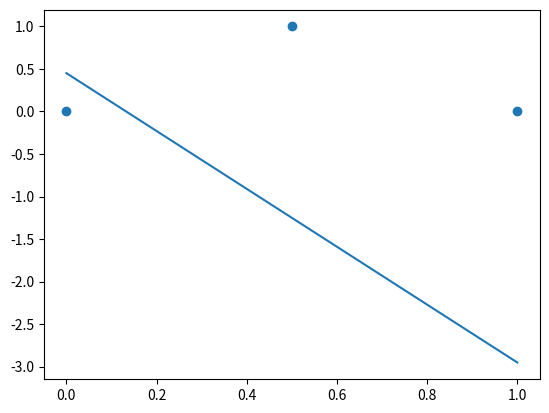

Source code (Python):
import numpy as np
import matplotlib.pyplot as plt

# ==== define the activation function ==== #
def softPlus(x):
    return np.log(1 + np.exp(x))

# ==== initialize weights and biases ==== #
b3 = 0
w3 = 0.13
w4 = 0.63
w1 = 2.74
w2 = -1.13
b1 = 0
b2 = 0
# w1 = round(np.random.randn(),2)
# w2 = round(np.random.randn(),2)
# w3 = round(np.random.randn(),2)
# w4 = round(np.random.randn(),2)
# print('initial: w3=',w3)

# ==== define training data ==== #
input = [0, 0.5, 1]
observed = [0, 1, 0]

# ==== define testing data ==== #
input_testing = np.linspace(0,1,5)

# ==== define the paramaters for the gradiant descent ==== #
max_iteration = 1000
learning_rate = 0.1
difference_threshold = 1e-6
absolute_threshold = 0.002
step_size_b3 = []
step_size_w3 = []
step_size_w4 = []
step_size_b1 = []
step_size_b2 = []
step_size_w1 = []
step_size_w2 = []
b3_iteration = 0
w3_iteration = 0
w4_iteration = 0
b1_iteration = 0
b2_iteration = 0
w1_iteration = 0
w2_iteration = 0


# +++++++++++++++ Define functions for the Forward propagation +++++++++++++++ #

# ==== define the function to calculate an array of x-axis value ==== #
def calculate_x(input,w,b):
    return [w * i + b for i in input]

# ==== define the function to calculate an array of y-axis value ==== #
def calculate_y(x):
    return [softPlus(x_axis) for x_axis in x]

# ==== define the function with two nodes in one layer ==== #
def blackbox(input, w1,w2,w3,w4,b1,b2,b3):
    x1 = calculate_x(input,w1,b1)
    x2 = calculate_x(input,w2,b2)
    y1 = calculate_y(x1)
    y2 = calculate_y(x2)
    output = [round((y1[i] * w3 + y2[i] * w4 + b3),2) for i in range(len(input))]
    
    return output,y1,y2,x1,x2

# +++++++++++++++ Define functions for the Backword propagation +++++++++++++++ #

# ==== define the function to calculate step size and new value for the gradiant descent ==== #
def gradiant_descent_value(derivative, learning_rate, value):
    step_size = derivative * learning_rate
    value -= step_size
    value = round(value,3)
    # print('step_size=',step_size)
    
    return value,step_size

# ==== check if the change in step size is below the difference_threshold ==== #
def criteria(iteration,step_size, val_string):
    if iteration > 0 and iteration < max_iteration and np.abs(step_size[-1] - step_size[-2]) < difference_threshold:
        if np.abs(step_size[-1]) < absolute_threshold:
            print(val_string,"Converged after", iteration, "iterations")
            iteration = max_iteration + 10
    else:
        if val_string != 'b3':
            iteration += 1
    return iteration

# ==== calculate deritive (gradient) ==== #
def calc_derivative(predicted,y1,y2,w3,w4,x1,x2,input_1_0):
    if y1 is not None:
        derivative = [-2 * (observed[i] - predicted[i]) * y1[i] for i in range(len(input))]
    elif y2 is not None:
        derivative = [-2 * (observed[i] - predicted[i]) * y2[i] for i in range(len(input))]
    else: 
        derivative = [-2 * (observed[i] - predicted[i]) for i in range(len(input))]
    if w3 is not None:
        if input_1_0 == 1:
            derivative = [-2 * (observed[i] - predicted[i]) * w3 * np.exp(x1[i]) * np.reciprocal(1 + np.exp(x1[i])) * input[i] for i in range(len(input))]
        else:
            derivative = [-2 * (observed[i] - predicted[i]) * w3 * np.exp(x1[i]) * np.reciprocal(1 + np.exp(x1[i])) for i in range(len(input))]
    if w4 is not None:
        if input_1_0 == 1:
            derivative = [-2 * (observed[i] - predicted[i]) * w4 * np.exp(x2[i]) * np.reciprocal(1 + np.exp(x2[i])) * input[i] for i in range(len(input))]
        else:
            derivative = [-2 * (observed[i] - predicted[i]) * w4 * np.exp(x2[i]) * np.reciprocal(1 + np.exp(x2[i])) for i in range(len(input))]
    return derivative

# ==== calculate new value ==== #
def calc_new_value(derivative,old_value):
    gradiant = gradiant_descent_value(derivative, learning_rate,old_value)
    new_value = gradiant[0]
    step_size = gradiant[1]
    return new_value, step_size

# ==== define a function that makes sure b3 is converged first, then backwords ==== #
def calc_iteration(back,forward,step_size_forward,forward_string):
    if back > forward + 1:
        forward = criteria(forward,step_size_forward, forward_string)
    else:
        forward += 1
    return forward

# ==== Execution: Run the training data in the black box ==== #
# while w4_iteration < max_iteration:
for i in range(max_iteration):

    # ==== forward pass ====
    output = blackbox(input, w1,w2,w3,w4,b1,b2,b3)
    predicted = output[0]
    y1 = output[1]
    y2 = output[2]
    x1 = output[3]
    x2 = output[4]
    
    # ==== backword pass ====
    
    # calculate deritive
    d_ssr_b3 = sum(calc_derivative(predicted, None, None,None, None, None, None,0))
    d_ssr_w3 = sum(calc_derivative(predicted, y1, None,None, None, None, None,0))
    d_ssr_w4 = sum(calc_derivative(predicted, None, y2,None, None,None, None,0))
    d_ssr_w1 = sum(calc_derivative(predicted, None, None,w3, None,x1, None,1))
    d_ssr_w2 = sum(calc_derivative(predicted, None, None,None, w4,None,x2, 1))
    d_ssr_b1 = sum(calc_derivative(predicted, None, None,w3, None,x1, None,0))
    d_ssr_b2 = sum(calc_derivative(predicted, None, None,None, w4,None,x2, 0))

    # calculate the gradiant
    b3_gradiant = calc_new_value(d_ssr_b3,b3)
    w3_gradiant = calc_new_value(d_ssr_w3,w3)
    w4_gradiant = calc_new_value(d_ssr_w4,w4)
    
    w1_gradiant = calc_new_value(d_ssr_w1,w1)
    w2_gradiant = calc_new_value(d_ssr_w2,w2)

    b1_gradiant = calc_new_value(d_ssr_b1,b1)
    b2_gradiant = calc_new_value(d_ssr_b2,b2)
    
    # calculate step size
    step_size_b3.append(b3_gradiant[1])
    step_size_w3.append(w3_gradiant[1])
    step_size_w4.append(w4_gradiant[1])
    
    step_size_b1.append(b1_gradiant[1])
    step_size_b2.append(b2_gradiant[1])
    step_size_w1.append(w1_gradiant[1])
    step_size_w2.append(w2_gradiant[1])

    # calculate the iteration
    
    b3_iteration = criteria(b3_iteration,step_size_b3, 'b3')
    if b3_iteration != max_iteration + 10:
        b3_iteration += 1

    w3_iteration = calc_iteration(b3_iteration,w3_iteration,step_size_w3,'w3')
    w4_iteration = calc_iteration(b3_iteration,w4_iteration,step_size_w4,'w4')
    b1_iteration = calc_iteration(w3_iteration,b1_iteration,step_size_b1,'b1')
    b2_iteration = calc_iteration(w4_iteration,b2_iteration,step_size_b2,'b2')
    w1_iteration = calc_iteration(b1_iteration,w1_iteration,step_size_w1,'w1')
    w2_iteration = calc_iteration(b2_iteration,w2_iteration,step_size_w2,'w2')
    
    # ==== update the weights and biases ====
    if b3_iteration < max_iteration:
        b3 = b3_gradiant[0]
    if w3_iteration < max_iteration:
        w3 = w3_gradiant[0]
    if w4_iteration < max_iteration:
        w4 = w4_gradiant[0]
    if w1_iteration < max_iteration:   
        w1 = w1_gradiant[0]
    if w2_iteration < max_iteration:
        w2 = w2_gradiant[0]
    if b1_iteration < max_iteration:
        b1 = b1_gradiant[0]
    if b2_iteration < max_iteration:
        b2 = b2_gradiant[0]
    

print('b3=',b3, 'iteration = ',b3_iteration)
print('w3=',w3,'iteration = ',w3_iteration)
print('w4=',w4,'iteration = ',w4_iteration)
print('w1=',w1,'iteration = ',w1_iteration)
print('w2=',w2,'iteration = ',w2_iteration)
print('b1=',b1,'iteration = ',b1_iteration)
print('b2=',b2,'iteration = ',b2_iteration)
    
# ++++++++++++++++++++++++++++++++++++++++++++++++++ END the black box ++++++++++++++++++++++++++++++++++++++++++++++++++ #



output_testing = blackbox(input_testing, w1,w2,w3,w4,b1,b2,b3)[4]

fig, ax = plt.subplots()

plt.scatter(input,observed)

line, = ax.plot(input_testing, output_testing)

plt.show()